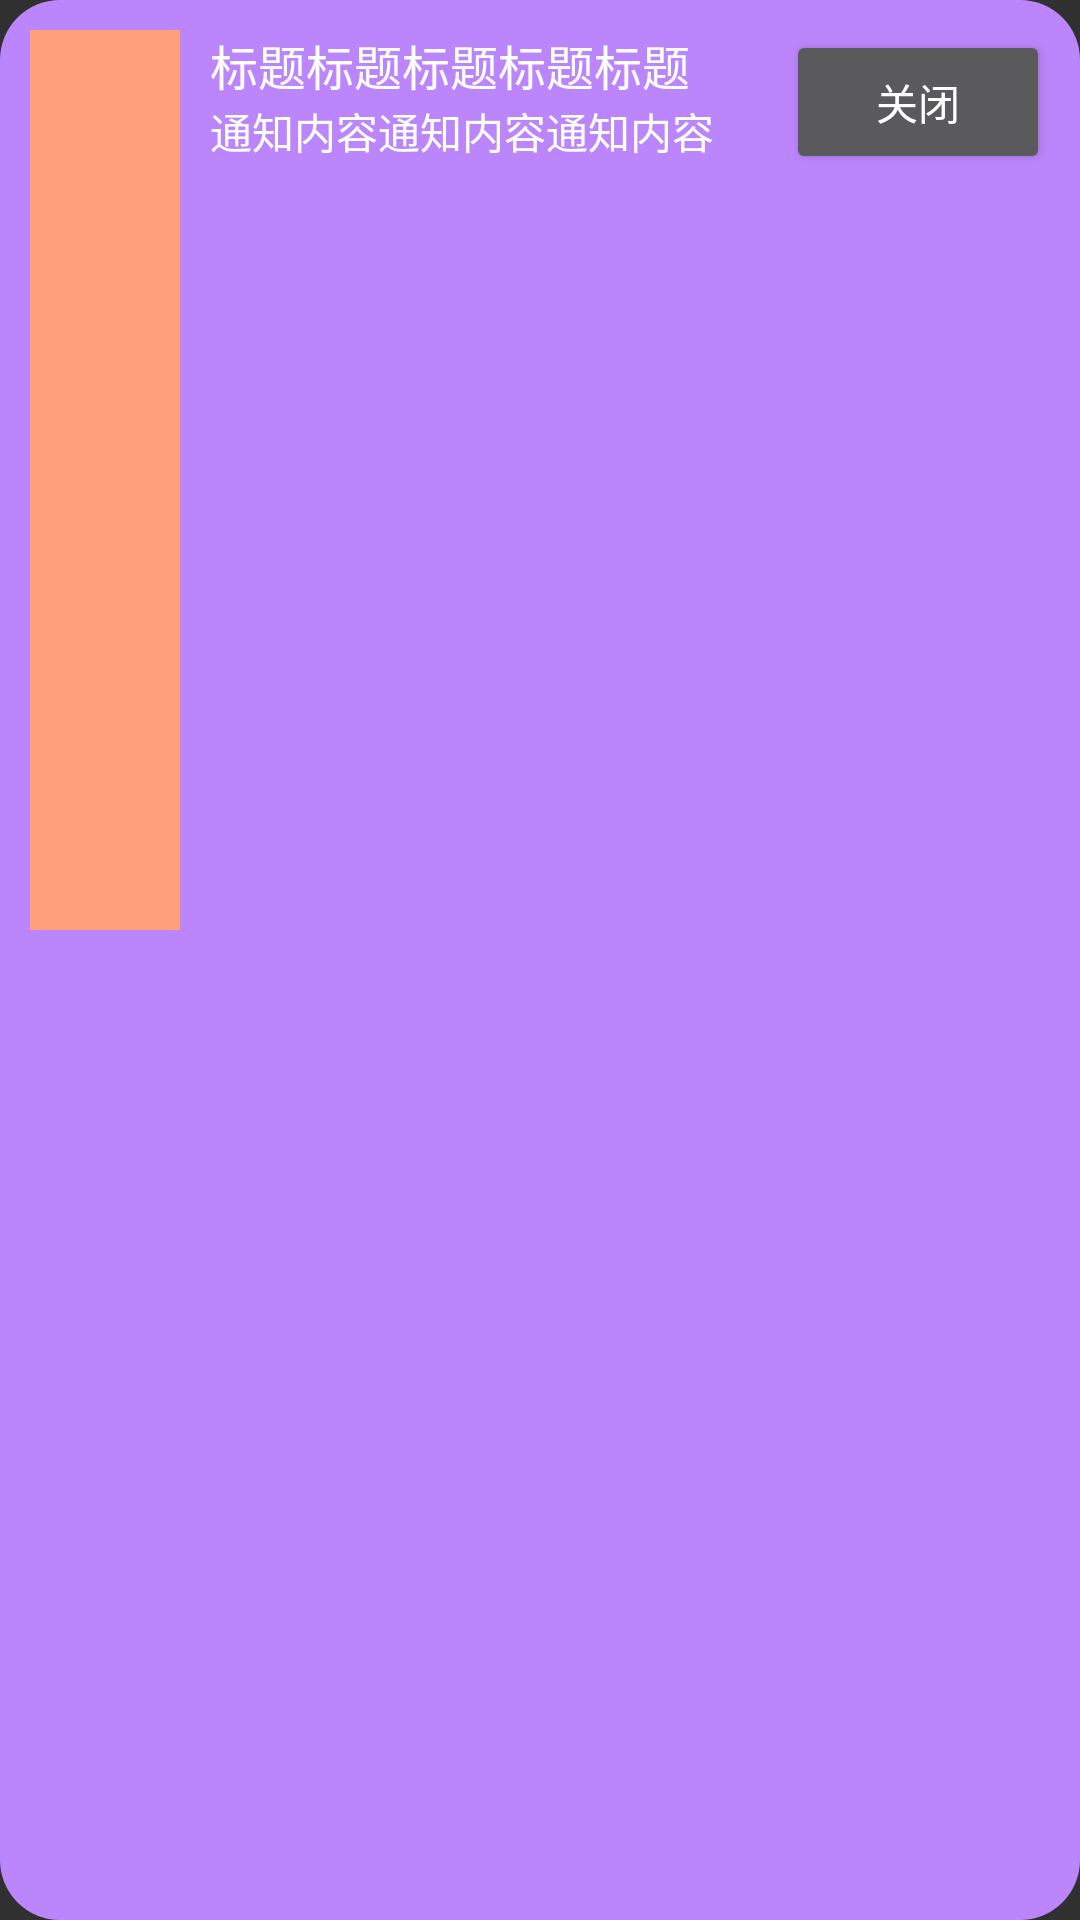

The Android layout XML behind this screen, and the referenced resources:
<!-- AndroidManifest.xml: application theme Theme.PopView -->
<!-- res/layout/pop_notification_3.xml -->
<?xml version="1.0" encoding="utf-8"?>
<LinearLayout xmlns:android="http://schemas.android.com/apk/res/android"
    android:orientation="horizontal"
    android:layout_width="wrap_content"
    android:layout_height="wrap_content"
    android:background="@drawable/test_bg"
    android:padding="10dp">

    <ImageView
        android:id="@+id/icon"
        android:layout_width="50dp"
        android:layout_height="300dp"
        android:layout_marginRight="10dp"
        android:background="#FFA07A" />

    <LinearLayout
        android:orientation="vertical"
        android:layout_width="0dp"
        android:layout_height="wrap_content"
        android:layout_weight="1">

        <TextView
            android:id="@+id/title"
            android:layout_width="wrap_content"
            android:layout_height="wrap_content"
            android:text="标题标题标题标题标题"
            android:textColor="#FFFFFF"
            android:textSize="16sp"
            android:maxLines="1"
            android:ellipsize="end" />

        <TextView
            android:id="@+id/content"
            android:layout_width="wrap_content"
            android:layout_height="wrap_content"
            android:text="通知内容通知内容通知内容"
            android:textColor="#FFFFFF"
            android:textSize="14sp" />
    </LinearLayout>

    <Button
        android:id="@+id/close_button"
        android:layout_width="wrap_content"
        android:layout_height="wrap_content"
        android:text="关闭" />

</LinearLayout>
<!-- resources referenced by this layout -->
<resources>
  <!-- drawable test_bg (drawable) -->
  <?xml version="1.0" encoding="utf-8"?>
  <shape xmlns:android="http://schemas.android.com/apk/res/android">
      <corners android:radius="20dp"/>
      <solid android:color="@color/purple_200"/>
  </shape>
  <style name="Theme.PopView" parent="Theme.AppCompat">
          <item name="android:windowIsTranslucent">true</item>
      </style>
  <!-- not gathered from this repository: default colours our renderer supplied (Android Studio template values) -->
  <color name="purple_200">#FFBB86FC</color>
</resources>
